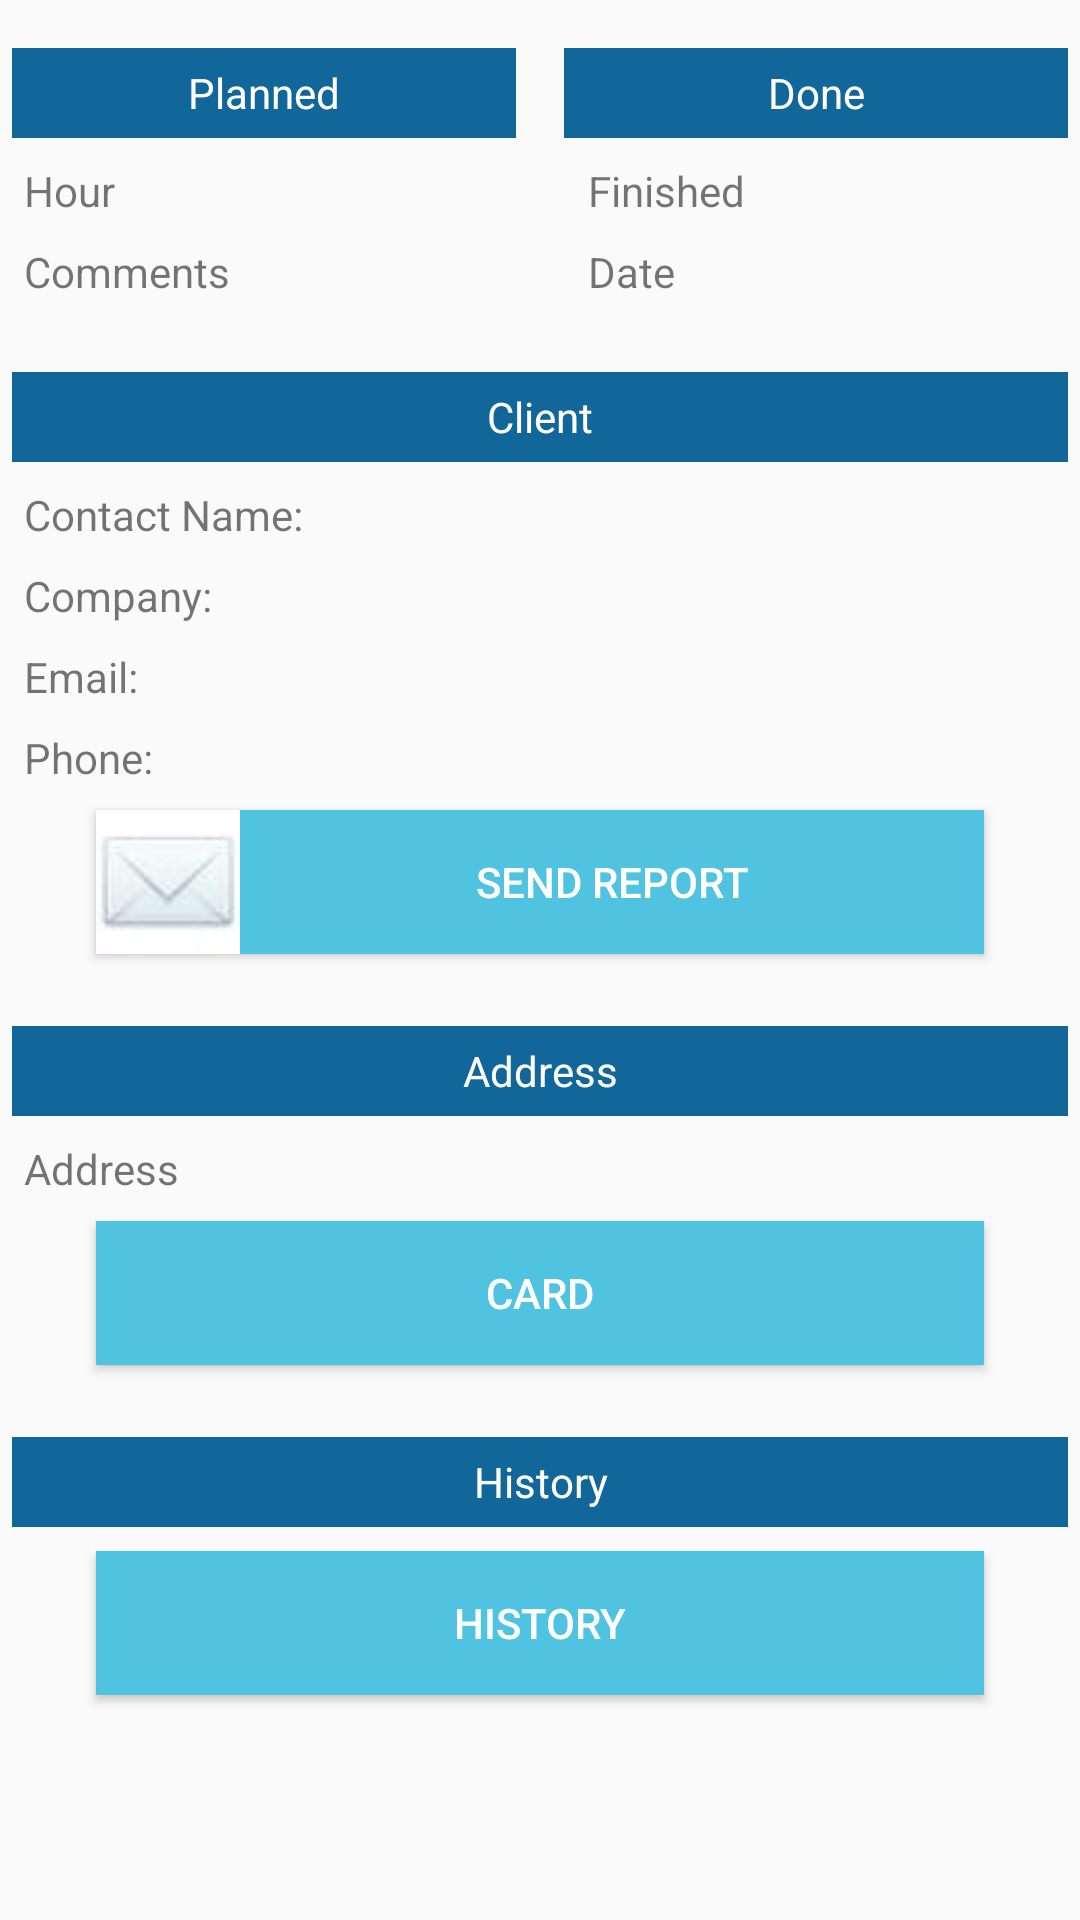

Android layout source for this screen:
<!-- AndroidManifest.xml: application theme AppTheme -->
<!-- res/layout/fragment_details.xml -->
<?xml version="1.0" encoding="utf-8"?>
<ScrollView xmlns:android="http://schemas.android.com/apk/res/android"
    xmlns:app="http://schemas.android.com/apk/res-auto"
    xmlns:tools="http://schemas.android.com/tools"
    android:layout_width="match_parent"
    android:layout_height="match_parent"
    tools:context=".fragments.DetailsFragment">

    <androidx.constraintlayout.widget.ConstraintLayout
        android:layout_width="match_parent"
        android:layout_height="match_parent">

        <TextView
            android:id="@+id/textView4"
            android:layout_width="0dp"
            android:layout_height="30dp"
            android:layout_marginStart="4dp"
            android:layout_marginLeft="4dp"
            android:layout_marginTop="16dp"
            android:layout_marginEnd="8dp"
            android:layout_marginRight="8dp"
            android:background="@color/colorPrimary"
            android:gravity="center"
            android:text="Planned"
            android:textColor="@color/colorWhite"
            app:layout_constraintEnd_toStartOf="@+id/textView5"
            app:layout_constraintStart_toStartOf="parent"
            app:layout_constraintTop_toTopOf="parent" />

        <TextView
            android:id="@+id/textView5"
            android:layout_width="0dp"
            android:layout_height="30dp"
            android:layout_marginStart="8dp"
            android:layout_marginLeft="8dp"
            android:layout_marginTop="16dp"
            android:layout_marginEnd="4dp"
            android:layout_marginRight="4dp"
            android:background="@color/colorPrimary"
            android:gravity="center"
            android:text="Done"
            android:textColor="@color/colorWhite"
            app:layout_constraintEnd_toEndOf="parent"
            app:layout_constraintStart_toEndOf="@+id/textView4"
            app:layout_constraintTop_toTopOf="parent" />

        <TextView
            android:id="@+id/detailHour"
            android:layout_width="wrap_content"
            android:layout_height="wrap_content"
            android:layout_marginStart="8dp"
            android:layout_marginLeft="8dp"
            android:layout_marginTop="8dp"
            android:text="Hour"
            app:layout_constraintStart_toStartOf="parent"
            app:layout_constraintTop_toBottomOf="@+id/textView4" />

        <TextView
            android:id="@+id/detailComment"
            android:layout_width="wrap_content"
            android:layout_height="wrap_content"
            android:layout_marginStart="8dp"
            android:layout_marginLeft="8dp"
            android:layout_marginTop="8dp"
            android:text="Comments"
            app:layout_constraintStart_toStartOf="parent"
            app:layout_constraintTop_toBottomOf="@+id/detailHour" />

        <TextView
            android:id="@+id/detailFinished"
            android:layout_width="0dp"
            android:layout_height="wrap_content"
            android:layout_marginStart="24dp"
            android:layout_marginLeft="24dp"
            android:layout_marginTop="8dp"
            android:text="Finished"
            app:layout_constraintStart_toEndOf="@+id/textView4"
            app:layout_constraintTop_toBottomOf="@+id/textView5" />

        <TextView
            android:id="@+id/detailDate"
            android:layout_width="0dp"
            android:layout_height="wrap_content"
            android:layout_marginStart="24dp"
            android:layout_marginLeft="24dp"
            android:layout_marginTop="8dp"
            android:text="Date"
            app:layout_constraintStart_toEndOf="@+id/textView4"
            app:layout_constraintTop_toBottomOf="@+id/detailFinished" />

        <TextView
            android:id="@+id/textView9"
            android:layout_width="0dp"
            android:layout_height="30dp"
            android:layout_marginStart="4dp"
            android:layout_marginLeft="4dp"
            android:layout_marginTop="24dp"
            android:layout_marginEnd="4dp"
            android:layout_marginRight="4dp"
            android:background="@color/colorPrimary"
            android:gravity="center"
            android:text="Client"
            android:textColor="#FFFFFF"
            app:layout_constraintEnd_toEndOf="parent"
            app:layout_constraintStart_toStartOf="parent"
            app:layout_constraintTop_toBottomOf="@+id/detailDate" />

        <TextView
            android:id="@+id/detailClientContact"
            android:layout_width="wrap_content"
            android:layout_height="wrap_content"
            android:layout_marginStart="8dp"
            android:layout_marginLeft="8dp"
            android:layout_marginTop="8dp"
            android:text="Contact Name:"
            app:layout_constraintStart_toStartOf="parent"
            app:layout_constraintTop_toBottomOf="@+id/textView9" />

        <TextView
            android:id="@+id/detailClient"
            android:layout_width="wrap_content"
            android:layout_height="wrap_content"
            android:layout_marginStart="8dp"
            android:layout_marginLeft="8dp"
            android:layout_marginTop="8dp"
            android:text="Company:"
            app:layout_constraintStart_toStartOf="parent"
            app:layout_constraintTop_toBottomOf="@+id/detailClientContact" />

        <TextView
            android:id="@+id/detailClientEmail"
            android:layout_width="wrap_content"
            android:layout_height="wrap_content"
            android:layout_marginStart="8dp"
            android:layout_marginLeft="8dp"
            android:layout_marginTop="8dp"
            android:text="Email:"
            app:layout_constraintStart_toStartOf="parent"
            app:layout_constraintTop_toBottomOf="@+id/detailClient" />

        <TextView
            android:id="@+id/detailClientPhone"
            android:layout_width="wrap_content"
            android:layout_height="wrap_content"
            android:layout_marginStart="8dp"
            android:layout_marginLeft="8dp"
            android:layout_marginTop="8dp"
            android:text="Phone:"
            app:layout_constraintStart_toStartOf="parent"
            app:layout_constraintTop_toBottomOf="@+id/detailClientEmail" />

        <Button
            android:id="@+id/detailSendReportBtn"
            android:layout_width="0dp"
            android:layout_height="wrap_content"
            android:layout_marginStart="32dp"
            android:layout_marginLeft="32dp"
            android:layout_marginTop="8dp"
            android:layout_marginEnd="32dp"
            android:layout_marginRight="32dp"
            android:background="@color/colorAccent"
            android:drawableLeft="@drawable/iconfinder_email_264846"
            android:text="Send report"
            android:textColor="#FFFFFF"
            app:layout_constraintEnd_toEndOf="parent"
            app:layout_constraintHorizontal_bias="0.0"
            app:layout_constraintStart_toStartOf="parent"
            app:layout_constraintTop_toBottomOf="@+id/detailClientPhone" />

        <TextView
            android:id="@+id/textView17"
            android:layout_width="0dp"
            android:layout_height="30dp"
            android:layout_marginStart="4dp"
            android:layout_marginLeft="4dp"
            android:layout_marginTop="24dp"
            android:layout_marginEnd="4dp"
            android:layout_marginRight="4dp"
            android:background="@color/colorPrimary"
            android:gravity="center"
            android:text="Address"
            android:textColor="#FFFFFF"
            app:layout_constraintEnd_toEndOf="parent"
            app:layout_constraintStart_toStartOf="parent"
            app:layout_constraintTop_toBottomOf="@+id/detailSendReportBtn" />

        <TextView
            android:id="@+id/detailSiteAddress"
            android:layout_width="wrap_content"
            android:layout_height="wrap_content"
            android:layout_marginStart="8dp"
            android:layout_marginLeft="8dp"
            android:layout_marginTop="8dp"
            android:text="Address"
            app:layout_constraintStart_toStartOf="parent"
            app:layout_constraintTop_toBottomOf="@+id/textView17" />

        <Button
            android:id="@+id/detailMapBtn"
            android:name="com.google.android.gms.maps.SupportMapFragment"
            android:layout_width="0dp"
            android:layout_height="wrap_content"
            android:layout_marginStart="32dp"
            android:layout_marginLeft="32dp"
            android:layout_marginTop="8dp"
            android:layout_marginEnd="32dp"
            android:layout_marginRight="32dp"
            android:background="@color/colorAccent"
            android:text="Card"
            android:textColor="#FFFFFF"
            app:layout_constraintEnd_toEndOf="parent"
            app:layout_constraintHorizontal_bias="0.041"
            app:layout_constraintStart_toStartOf="parent"
            app:layout_constraintTop_toBottomOf="@+id/detailSiteAddress" />

        <TextView
            android:id="@+id/textView18"
            android:layout_width="0dp"
            android:layout_height="30dp"
            android:layout_marginStart="4dp"
            android:layout_marginLeft="4dp"
            android:layout_marginTop="24dp"
            android:layout_marginEnd="4dp"
            android:layout_marginRight="4dp"
            android:background="@color/colorPrimary"
            android:gravity="center"
            android:text="History"
            android:textColor="#FFFFFF"
            app:layout_constraintEnd_toEndOf="parent"
            app:layout_constraintStart_toStartOf="parent"
            app:layout_constraintTop_toBottomOf="@+id/detailMapBtn" />

        <Button
            android:id="@+id/detailHistoryBtn"
            android:layout_width="0dp"
            android:layout_height="wrap_content"
            android:layout_marginStart="32dp"
            android:layout_marginLeft="32dp"
            android:layout_marginTop="8dp"
            android:layout_marginEnd="32dp"
            android:layout_marginRight="32dp"
            android:layout_marginBottom="32dp"
            android:background="@color/colorAccent"
            android:gravity="center"
            android:text="History"
            android:textColor="#FFFFFF"
            app:layout_constraintBottom_toBottomOf="parent"
            app:layout_constraintEnd_toEndOf="parent"
            app:layout_constraintHorizontal_bias="0.01"
            app:layout_constraintStart_toStartOf="parent"
            app:layout_constraintTop_toBottomOf="@+id/textView18" />

    </androidx.constraintlayout.widget.ConstraintLayout>

</ScrollView>
<!-- resources referenced by this layout -->
<resources>
  <color name="colorAccent">#50C3E1</color>
  <color name="colorPrimary">#12679a</color>
  <color name="colorWhite">#FFFFFF</color>
  <!-- drawable iconfinder_email_264846: png bitmap (drawable, 47138 bytes) -->
  <style name="AppTheme" parent="Theme.AppCompat.Light.DarkActionBar">
          
          <item name="colorPrimary">@color/colorPrimary</item>
          <item name="colorPrimaryDark">@color/colorPrimaryDark</item>
          <item name="colorAccent">@color/colorAccent</item>
      </style>
  <color name="colorPrimaryDark">#2e5878</color>
</resources>
